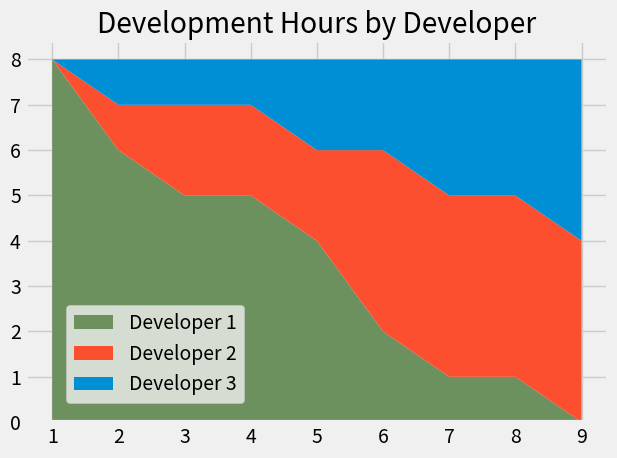

Write the Python code that produced this figure.
from matplotlib import pyplot as plt
plt.style.use("fivethirtyeight")

minutes = list(range(1,10))

dev1 = [8, 6, 5, 5, 4, 2, 1, 1, 0]
dev2 = [0, 1, 2, 2, 2, 4, 4, 4, 4]
dev3 = [0, 1, 1, 1, 2, 2, 3, 3, 4]

labels = ['Developer 1', 'Developer 2', 'Developer 3']
colors = ['#6d905f', '#fc4f30', '#008fd5']

plt.stackplot(minutes, dev1, dev2, dev3, labels=labels, colors=colors)

plt.legend(loc=(0.07, 0.05))

plt.title("Development Hours by Developer")
plt.tight_layout()
plt.show()